Labelled photos from "plates_augmented", an image-classification folder in calvarado2004/csca5642-cleaned-vs-dirty. The possible labels are: cleaned, dirty.

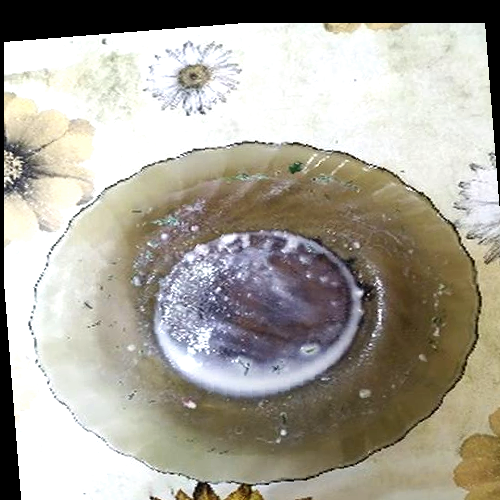
Label: dirty

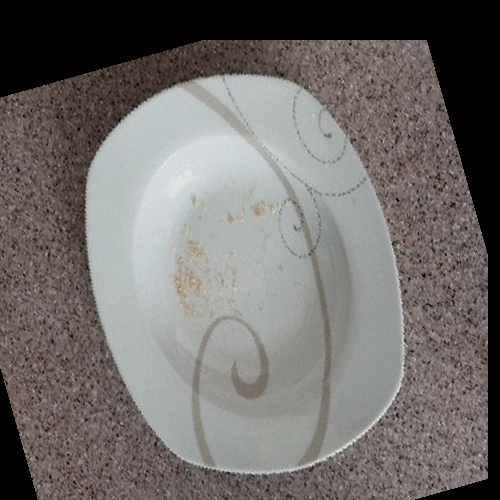
Label: dirty

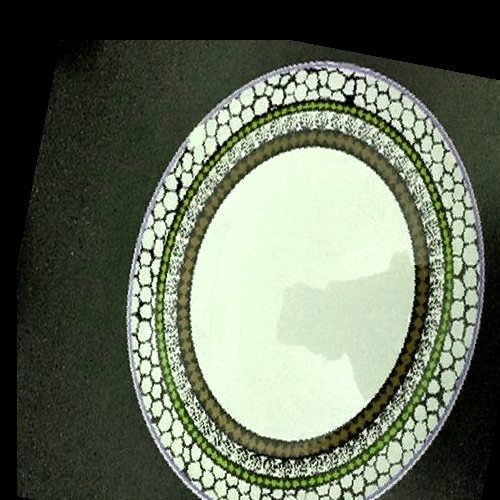
Label: cleaned

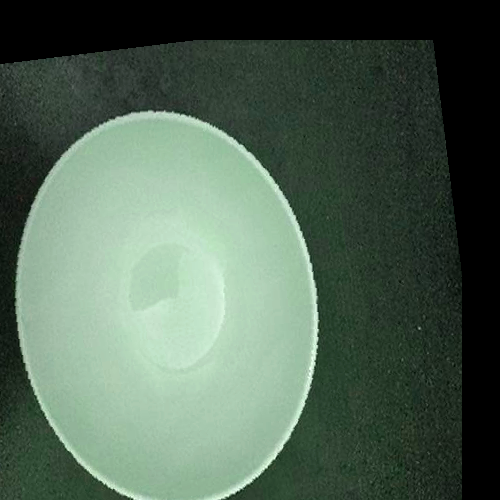
Label: cleaned

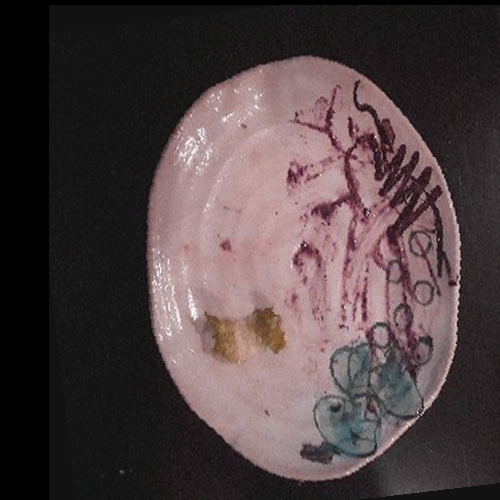
Label: dirty
